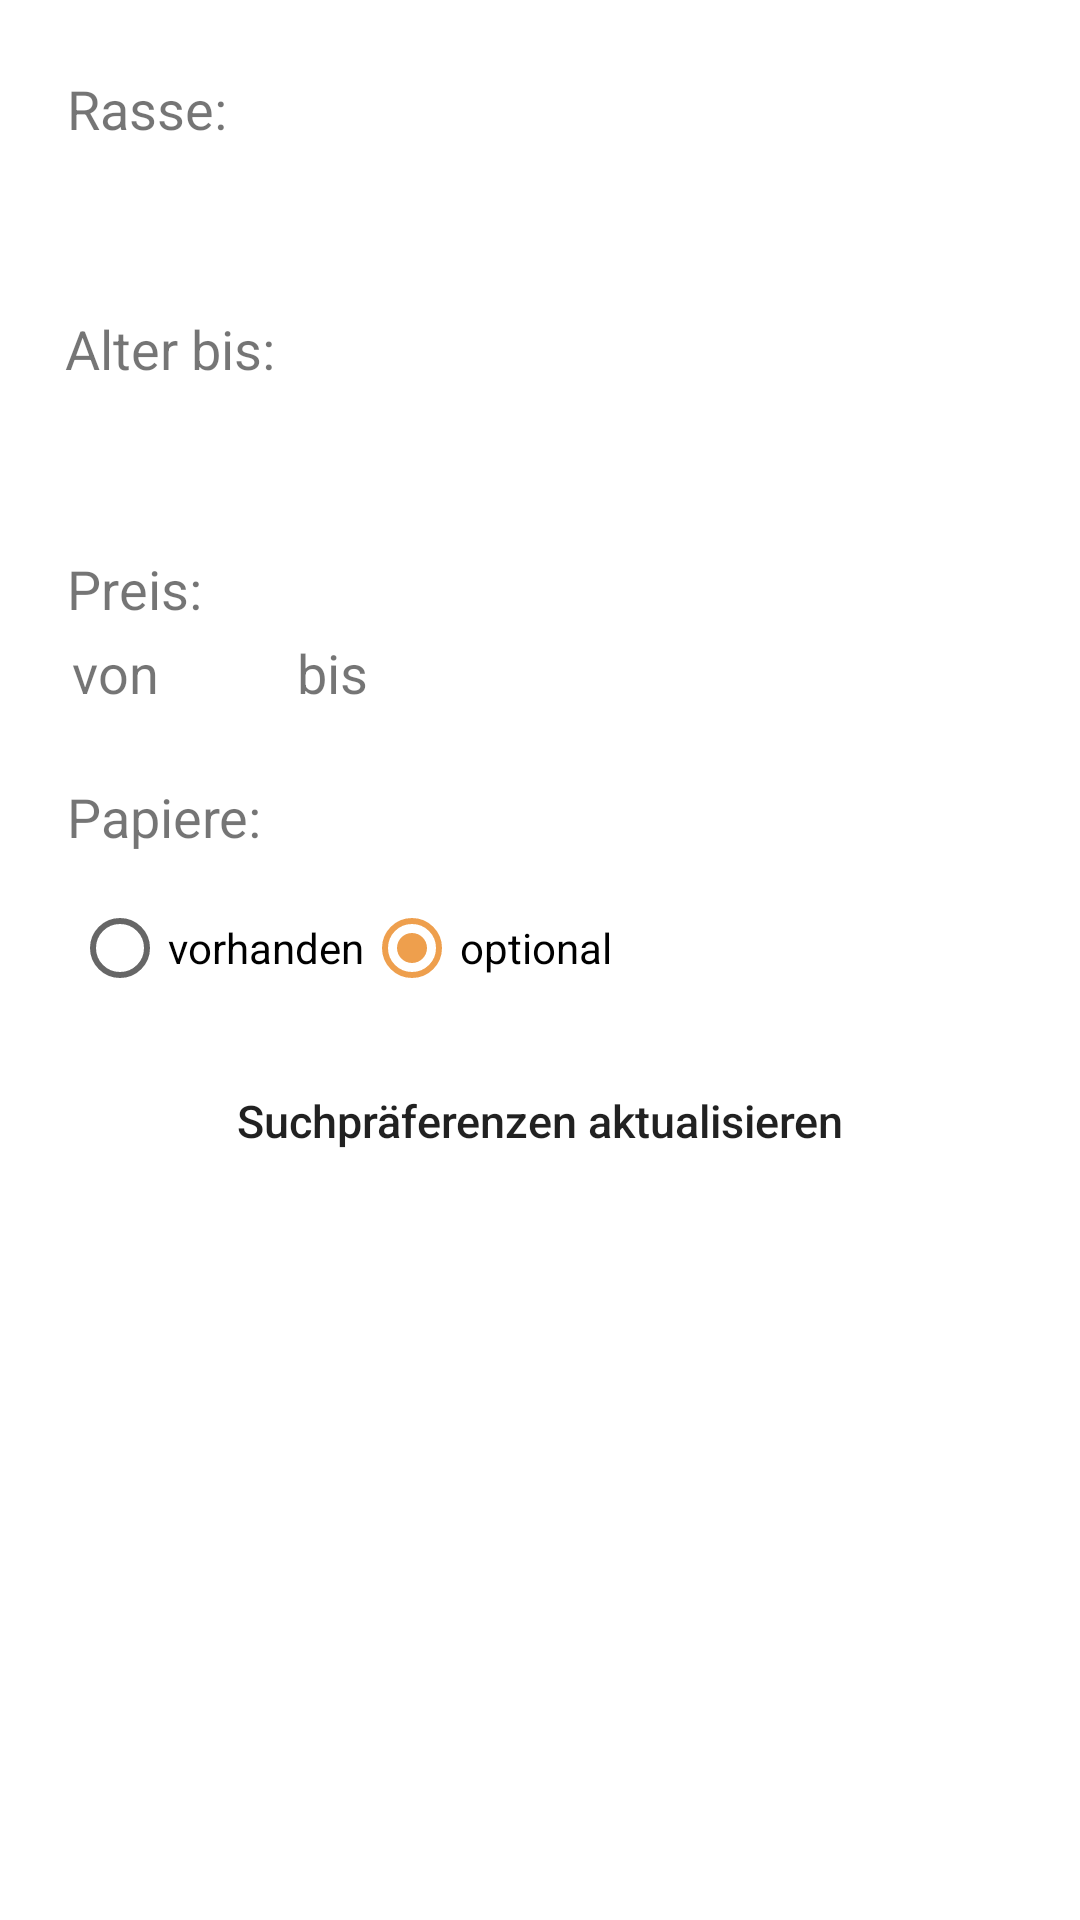

This screen was rendered from an Android layout file. Write that file and the resources it references.
<!-- AndroidManifest.xml: application theme Theme.MyApplication -->
<!-- res/layout/filter_preferences.xml -->
<?xml version="1.0" encoding="utf-8"?>
<androidx.constraintlayout.widget.ConstraintLayout xmlns:android="http://schemas.android.com/apk/res/android"
    xmlns:app="http://schemas.android.com/apk/res-auto"
    xmlns:tools="http://schemas.android.com/tools"
    android:layout_width="match_parent"
    android:layout_height="match_parent">

    <TextView
        android:id="@+id/textView5"
        android:layout_width="25sp"
        android:layout_height="24sp"
        android:layout_marginStart="4dp"
        android:layout_marginLeft="4dp"
        android:layout_marginTop="4dp"
        android:fontFamily="sans-serif"
        android:text="bis"
        android:textSize="18sp"
        app:layout_constraintStart_toEndOf="@+id/text_min_preis"
        app:layout_constraintTop_toBottomOf="@+id/textView3" />

    <TextView
        android:id="@+id/textView2"
        android:layout_width="73sp"
        android:layout_height="24sp"
        android:layout_marginTop="24dp"
        android:fontFamily="sans-serif"
        android:text="Alter bis:"
        android:textSize="18sp"
        app:layout_constraintEnd_toEndOf="parent"
        app:layout_constraintHorizontal_bias="0.076"
        app:layout_constraintStart_toStartOf="parent"
        app:layout_constraintTop_toBottomOf="@+id/rasse_spinner" />

    <TextView
        android:id="@+id/textView6"
        android:layout_width="67sp"
        android:layout_height="24sp"
        android:layout_marginTop="24dp"
        android:fontFamily="sans-serif"
        android:text="Papiere:"
        android:textSize="18sp"
        app:layout_constraintEnd_toEndOf="parent"
        app:layout_constraintHorizontal_bias="0.076"
        app:layout_constraintStart_toStartOf="parent"
        app:layout_constraintTop_toBottomOf="@+id/textView4" />

    <TextView
        android:id="@+id/textView3"
        android:layout_width="47sp"
        android:layout_height="24sp"
        android:layout_marginTop="24dp"
        android:fontFamily="sans-serif"
        android:text="Preis:"
        android:textSize="18sp"
        app:layout_constraintEnd_toEndOf="parent"
        app:layout_constraintHorizontal_bias="0.071"
        app:layout_constraintStart_toStartOf="parent"
        app:layout_constraintTop_toBottomOf="@+id/alter_spinner" />

    <TextView
        android:id="@+id/textView4"
        android:layout_width="30sp"
        android:layout_height="24sp"
        android:layout_marginTop="4dp"
        android:fontFamily="sans-serif"
        android:text="von"
        android:textSize="18sp"
        app:layout_constraintEnd_toEndOf="parent"
        app:layout_constraintHorizontal_bias="0.073"
        app:layout_constraintStart_toStartOf="parent"
        app:layout_constraintTop_toBottomOf="@+id/textView3" />

    <TextView
        android:id="@+id/welcome"
        android:layout_width="55sp"
        android:layout_height="24sp"
        android:layout_marginTop="24dp"
        android:fontFamily="sans-serif"
        android:text="Rasse:"
        android:textSize="18sp"
        app:layout_constraintEnd_toEndOf="parent"
        app:layout_constraintHorizontal_bias="0.073"
        app:layout_constraintStart_toStartOf="parent"
        app:layout_constraintTop_toTopOf="parent" />

    <Spinner
        android:id="@+id/rasse_spinner"
        android:layout_width="147sp"
        android:layout_height="24sp"
        android:layout_marginTop="8dp"
        android:layout_marginRight="2dp"
        android:layout_weight="1"
        android:background="@drawable/layout_corners_shape"
        android:paddingRight="16dp"
        app:layout_constraintEnd_toEndOf="parent"
        app:layout_constraintHorizontal_bias="0.098"
        app:layout_constraintStart_toStartOf="parent"
        app:layout_constraintTop_toBottomOf="@+id/welcome" />

    <Spinner
        android:id="@+id/alter_spinner"
        android:layout_width="147sp"
        android:layout_height="24sp"
        android:layout_marginTop="8dp"
        android:layout_marginRight="2dp"
        android:layout_weight="1"
        android:background="@drawable/layout_corners_shape"
        android:paddingRight="16dp"
        app:layout_constraintEnd_toEndOf="parent"
        app:layout_constraintHorizontal_bias="0.098"
        app:layout_constraintStart_toStartOf="parent"
        app:layout_constraintTop_toBottomOf="@+id/textView2" />

    <EditText
        android:id="@+id/text_min_preis"
        android:layout_width="37sp"
        android:layout_height="19sp"
        android:layout_marginStart="4dp"
        android:layout_marginLeft="4dp"
        android:layout_marginTop="8dp"
        android:background="@drawable/layout_corners_shape"
        android:ems="10"
        android:inputType="number"
        app:layout_constraintStart_toEndOf="@+id/textView4"
        app:layout_constraintTop_toBottomOf="@+id/textView3" />

    <EditText
        android:id="@+id/text_max_preis"
        android:layout_width="37sp"
        android:layout_height="19sp"
        android:layout_marginStart="4dp"
        android:layout_marginLeft="4dp"
        android:layout_marginTop="8dp"
        android:background="@drawable/layout_corners_shape"
        android:ems="10"
        android:inputType="number"
        app:layout_constraintStart_toEndOf="@+id/textView5"
        app:layout_constraintTop_toBottomOf="@+id/textView3" />

    <Button
        android:id="@+id/preferences_button"
        android:layout_width="251sp"
        android:layout_height="47sp"
        android:layout_marginTop="10dp"
        android:background="@drawable/button"
        android:text="Suchpräferenzen aktualisieren"
        android:textAllCaps="false"
        android:textAppearance="@style/TextAppearance.AppCompat.Body2"
        android:textSize="15sp"
        app:layout_constraintEnd_toEndOf="parent"
        app:layout_constraintStart_toStartOf="parent"
        app:layout_constraintTop_toBottomOf="@+id/searchPapersCheck" />

    <RadioGroup
        android:id="@+id/searchPapersCheck"
        android:layout_width="match_parent"
        android:layout_height="wrap_content"
        android:layout_marginStart="24dp"
        android:layout_marginLeft="24dp"
        android:layout_marginTop="8dp"
        android:layout_marginEnd="24dp"
        android:layout_marginRight="24dp"
        android:orientation="horizontal"
        app:layout_constraintEnd_toEndOf="parent"
        app:layout_constraintStart_toStartOf="parent"
        app:layout_constraintTop_toBottomOf="@+id/textView6">

        <RadioButton
            android:id="@+id/available"
            android:layout_width="wrap_content"
            android:layout_height="wrap_content"
            android:checked="false"
            android:onClick="checkRadioButton"
            android:text="vorhanden" />

        <RadioButton
            android:id="@+id/optional"
            android:layout_width="wrap_content"
            android:layout_height="wrap_content"
            android:checked="true"
            android:onClick="checkRadioButton"
            android:text="optional" />

    </RadioGroup>

</androidx.constraintlayout.widget.ConstraintLayout>
<!-- resources referenced by this layout -->
<resources>
  <!-- drawable button (drawable) -->
  <?xml version="1.0" encoding="utf-8"?>
  <shape android:shape="rectangle" xmlns:android="http://schemas.android.com/apk/res/android">
  
      <corners android:radius="40sp"/>
  
  </shape>
  <style name="Theme.MyApplication" parent="Theme.MaterialComponents.DayNight.NoActionBar">
          
          <item name="colorPrimary">@color/doggo</item>
          <item name="colorPrimaryVariant">@color/doggo</item>
          <item name="colorOnPrimary">@color/white</item>
          
          <item name="colorSecondary">@color/doggo</item>
          <item name="colorSecondaryVariant">@color/teal_700</item>
          <item name="colorOnSecondary">@color/black</item>
          
          <item name="android:statusBarColor" tools:targetApi="l">?attr/colorPrimaryVariant</item>
          
      </style>
  <color name="doggo">#FFEE9F4D</color>
  <color name="white">#FFFFFFFF</color>
  <color name="teal_700">#FF018786</color>
  <color name="black">#FF000000</color>
</resources>
